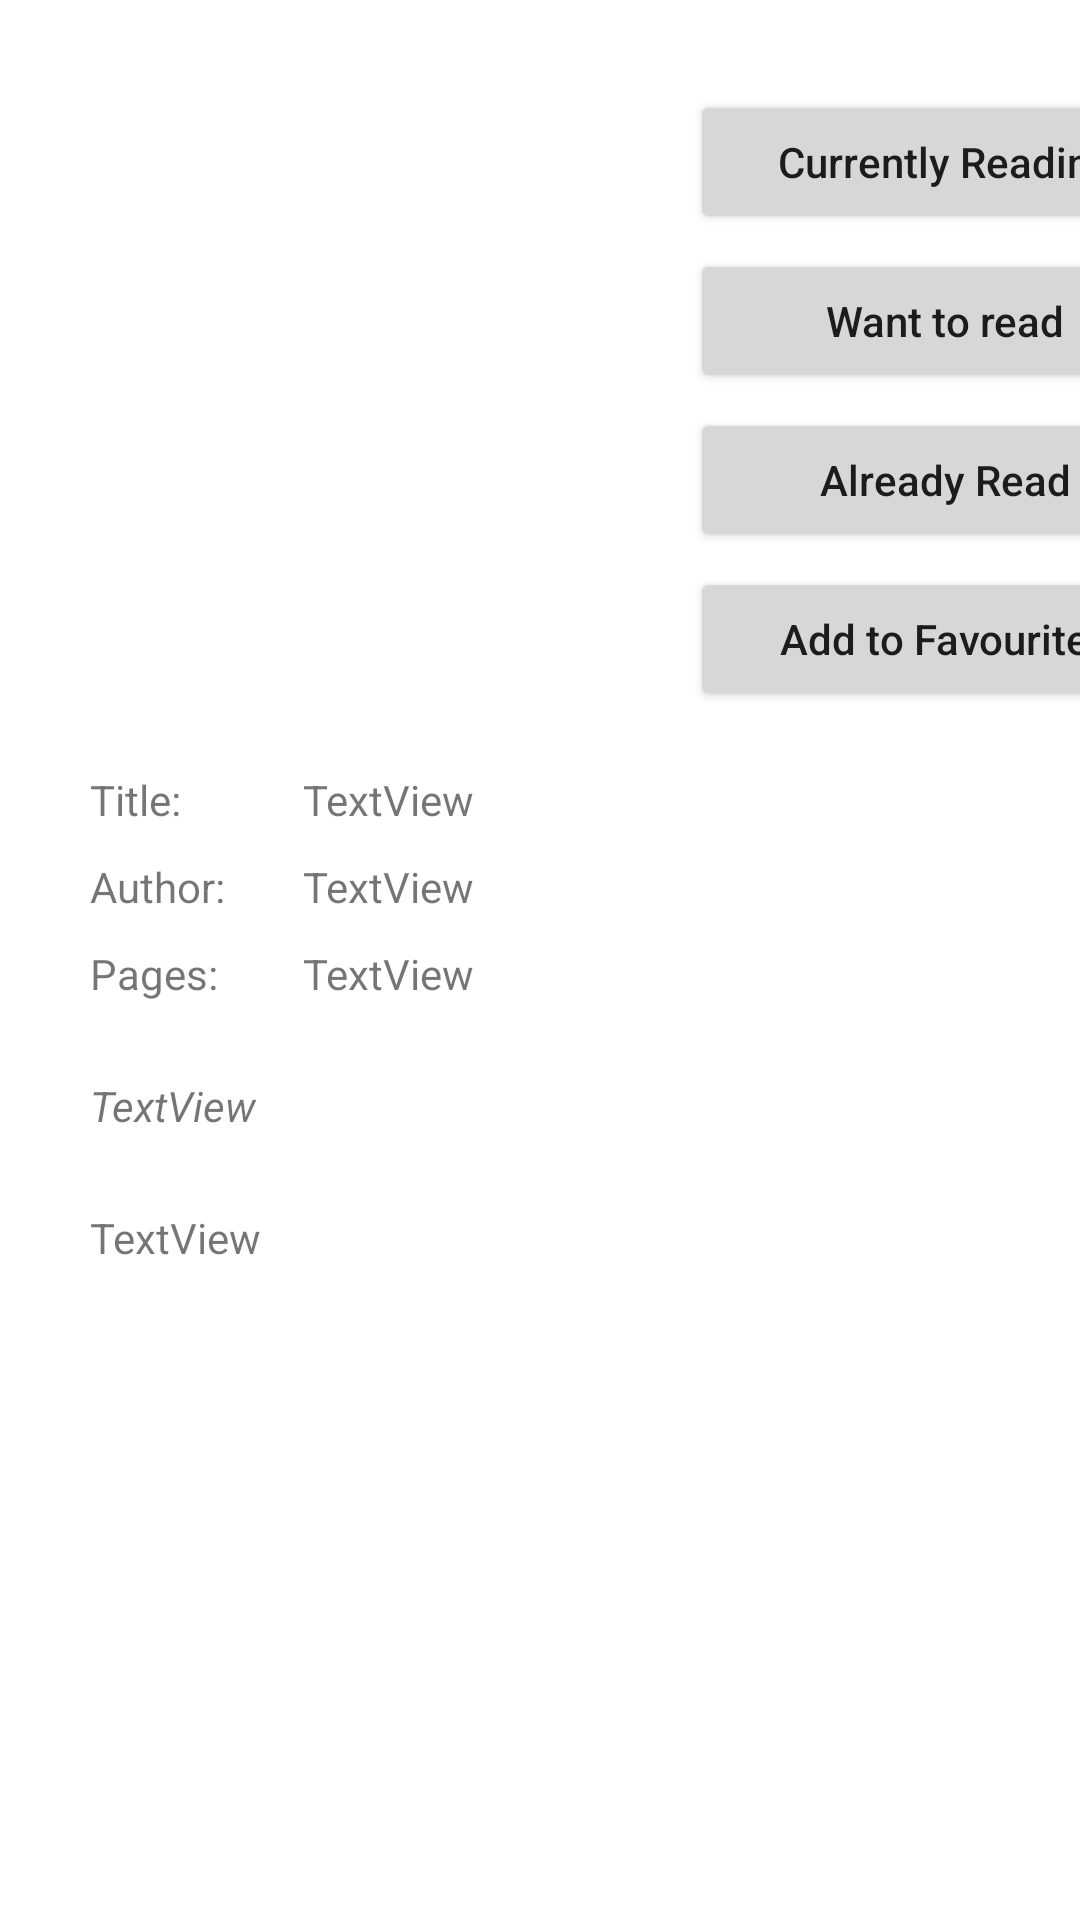

Write the Android layout XML for this screen, with the resource values it uses.
<!-- AndroidManifest.xml: application theme Theme.LibraryX -->
<!-- res/layout/activity_book.xml -->
<?xml version="1.0" encoding="utf-8"?>
<androidx.constraintlayout.widget.ConstraintLayout xmlns:android="http://schemas.android.com/apk/res/android"
    xmlns:app="http://schemas.android.com/apk/res-auto"
    xmlns:tools="http://schemas.android.com/tools"
    android:layout_width="match_parent"
    android:layout_height="match_parent"
    tools:context=".BookActivity">

    <ImageView
        android:id="@+id/imgCover"
        android:layout_width="200dp"
        android:layout_height="200dp"
        android:layout_marginStart="10dp"
        android:layout_marginTop="30dp"
        android:contentDescription="@string/cover_of_the_book"
        app:layout_constraintStart_toStartOf="parent"
        app:layout_constraintTop_toTopOf="parent"
        tools:ignore="ImageContrastCheck"
        tools:srcCompat="@tools:sample/avatars" />

    <Button
        android:id="@+id/btnMarkCurrent"
        android:layout_width="170dp"
        android:layout_height="wrap_content"
        android:layout_marginStart="20dp"
        android:text="@string/currently_reading"
        android:textAllCaps="false"
        app:layout_constraintStart_toEndOf="@+id/imgCover"
        app:layout_constraintTop_toTopOf="@+id/imgCover" />

    <Button
        android:id="@+id/btnMarkWant"
        android:layout_width="170dp"
        android:layout_height="wrap_content"
        android:layout_marginTop="5dp"
        android:text="@string/want_to_read"
        android:textAllCaps="false"
        app:layout_constraintEnd_toEndOf="@+id/btnMarkCurrent"
        app:layout_constraintHorizontal_bias="0.0"
        app:layout_constraintStart_toStartOf="@+id/btnMarkCurrent"
        app:layout_constraintTop_toBottomOf="@+id/btnMarkCurrent" />

    <Button
        android:id="@+id/btnMarkAlRead"
        android:layout_width="170dp"
        android:layout_height="wrap_content"
        android:layout_marginTop="5dp"
        android:text="@string/already_read"
        android:textAllCaps="false"
        app:layout_constraintEnd_toEndOf="@+id/btnMarkWant"
        app:layout_constraintHorizontal_bias="0.0"
        app:layout_constraintStart_toStartOf="@+id/btnMarkWant"
        app:layout_constraintTop_toBottomOf="@+id/btnMarkWant" />

    <Button
        android:id="@+id/btnMarkFavourite"
        android:layout_width="170dp"
        android:layout_height="wrap_content"
        android:layout_marginTop="5dp"
        android:text="@string/add_to_favourites"
        android:textAllCaps="false"
        app:layout_constraintEnd_toEndOf="@+id/btnMarkAlRead"
        app:layout_constraintStart_toStartOf="@+id/btnMarkAlRead"
        app:layout_constraintTop_toBottomOf="@+id/btnMarkAlRead" />

    <TextView
        android:id="@+id/lblTitle"
        android:layout_width="50dp"
        android:layout_height="wrap_content"
        android:layout_marginTop="20dp"
        android:text="@string/title"
        app:layout_constraintStart_toStartOf="@+id/guideline2"
        app:layout_constraintTop_toBottomOf="@+id/btnMarkFavourite" />

    <TextView
        android:id="@+id/txtTitle"
        android:layout_width="wrap_content"
        android:layout_height="wrap_content"
        android:text="TextView"

        app:layout_constraintBottom_toBottomOf="@+id/lblTitle"
        app:layout_constraintStart_toStartOf="@+id/guideline3"
        app:layout_constraintTop_toTopOf="@+id/lblTitle" />

    <TextView
        android:id="@+id/lblAuthor"
        android:layout_width="50dp"
        android:layout_height="wrap_content"
        android:layout_marginTop="10dp"
        android:text="@string/author"
        app:layout_constraintStart_toStartOf="@+id/guideline2"
        app:layout_constraintTop_toBottomOf="@+id/lblTitle" />

    <TextView
        android:id="@+id/txtAuthorBookView"
        android:layout_width="wrap_content"
        android:layout_height="wrap_content"
        android:text="TextView"
        app:layout_constraintStart_toStartOf="@+id/guideline3"
        app:layout_constraintTop_toTopOf="@+id/lblAuthor" />

    <TextView
        android:id="@+id/lblPages"
        android:layout_width="50dp"
        android:layout_height="wrap_content"
        android:layout_marginTop="10dp"
        android:text="@string/pages"
        app:layout_constraintStart_toStartOf="@+id/guideline2"
        app:layout_constraintTop_toBottomOf="@+id/lblAuthor" />

    <TextView
        android:id="@+id/txtPages"
        android:layout_width="wrap_content"
        android:layout_height="wrap_content"
        android:text="TextView"
        app:layout_constraintStart_toStartOf="@+id/guideline3"
        app:layout_constraintTop_toTopOf="@+id/lblPages" />

    <androidx.constraintlayout.widget.Guideline
        android:id="@+id/guideline2"
        android:layout_width="wrap_content"
        android:layout_height="wrap_content"
        android:orientation="vertical"
        app:layout_constraintGuide_begin="30dp" />

    <TextView
        android:id="@+id/txtShortDesBookView"
        android:layout_width="wrap_content"
        android:layout_height="wrap_content"
        android:layout_marginTop="25dp"
        android:text="TextView"
        android:textStyle="italic"
        app:layout_constraintStart_toStartOf="@+id/guideline2"
        app:layout_constraintTop_toBottomOf="@+id/lblPages" />

    <TextView
        android:id="@+id/txtLongDesBookView"
        android:layout_width="wrap_content"
        android:layout_height="wrap_content"
        android:layout_marginTop="25dp"
        android:text="TextView"
        app:layout_constraintStart_toStartOf="@+id/guideline2"
        app:layout_constraintTop_toBottomOf="@+id/txtShortDesBookView" />

    <androidx.constraintlayout.widget.Guideline
        android:id="@+id/guideline3"
        android:layout_width="wrap_content"
        android:layout_height="wrap_content"
        android:orientation="vertical"
        app:layout_constraintGuide_begin="101dp" />


</androidx.constraintlayout.widget.ConstraintLayout>
<!-- resources referenced by this layout -->
<resources>
  <string name="add_to_favourites">Add to Favourites</string>
  <string name="already_read">Already Read</string>
  <string name="author">Author:</string>
  <string name="cover_of_the_book">Cover of the book</string>
  <string name="currently_reading">Currently Reading</string>
  <string name="pages">Pages:</string>
  <string name="title">Title:</string>
  <string name="want_to_read">Want to read</string>
  <style name="Theme.LibraryX" parent="Theme.MaterialComponents.DayNight.DarkActionBar">
          
          <item name="colorPrimary">@color/purple_500</item>
          <item name="colorPrimaryVariant">@color/purple_700</item>
          <item name="colorOnPrimary">@color/white</item>
          
          <item name="colorSecondary">@color/teal_200</item>
          <item name="colorSecondaryVariant">@color/teal_700</item>
          <item name="colorOnSecondary">@color/black</item>
          
          <item name="android:statusBarColor" tools:targetApi="l">?attr/colorPrimaryVariant</item>
          
      </style>
  <!-- not gathered from this repository: default colours our renderer supplied (Android Studio template values) -->
  <color name="purple_500">#FF6200EE</color>
  <color name="purple_700">#FF3700B3</color>
  <color name="teal_200">#FF03DAC5</color>
  <color name="teal_700">#FF018786</color>
  <color name="black">#FF000000</color>
  <color name="white">#FFFFFFFF</color>
</resources>
